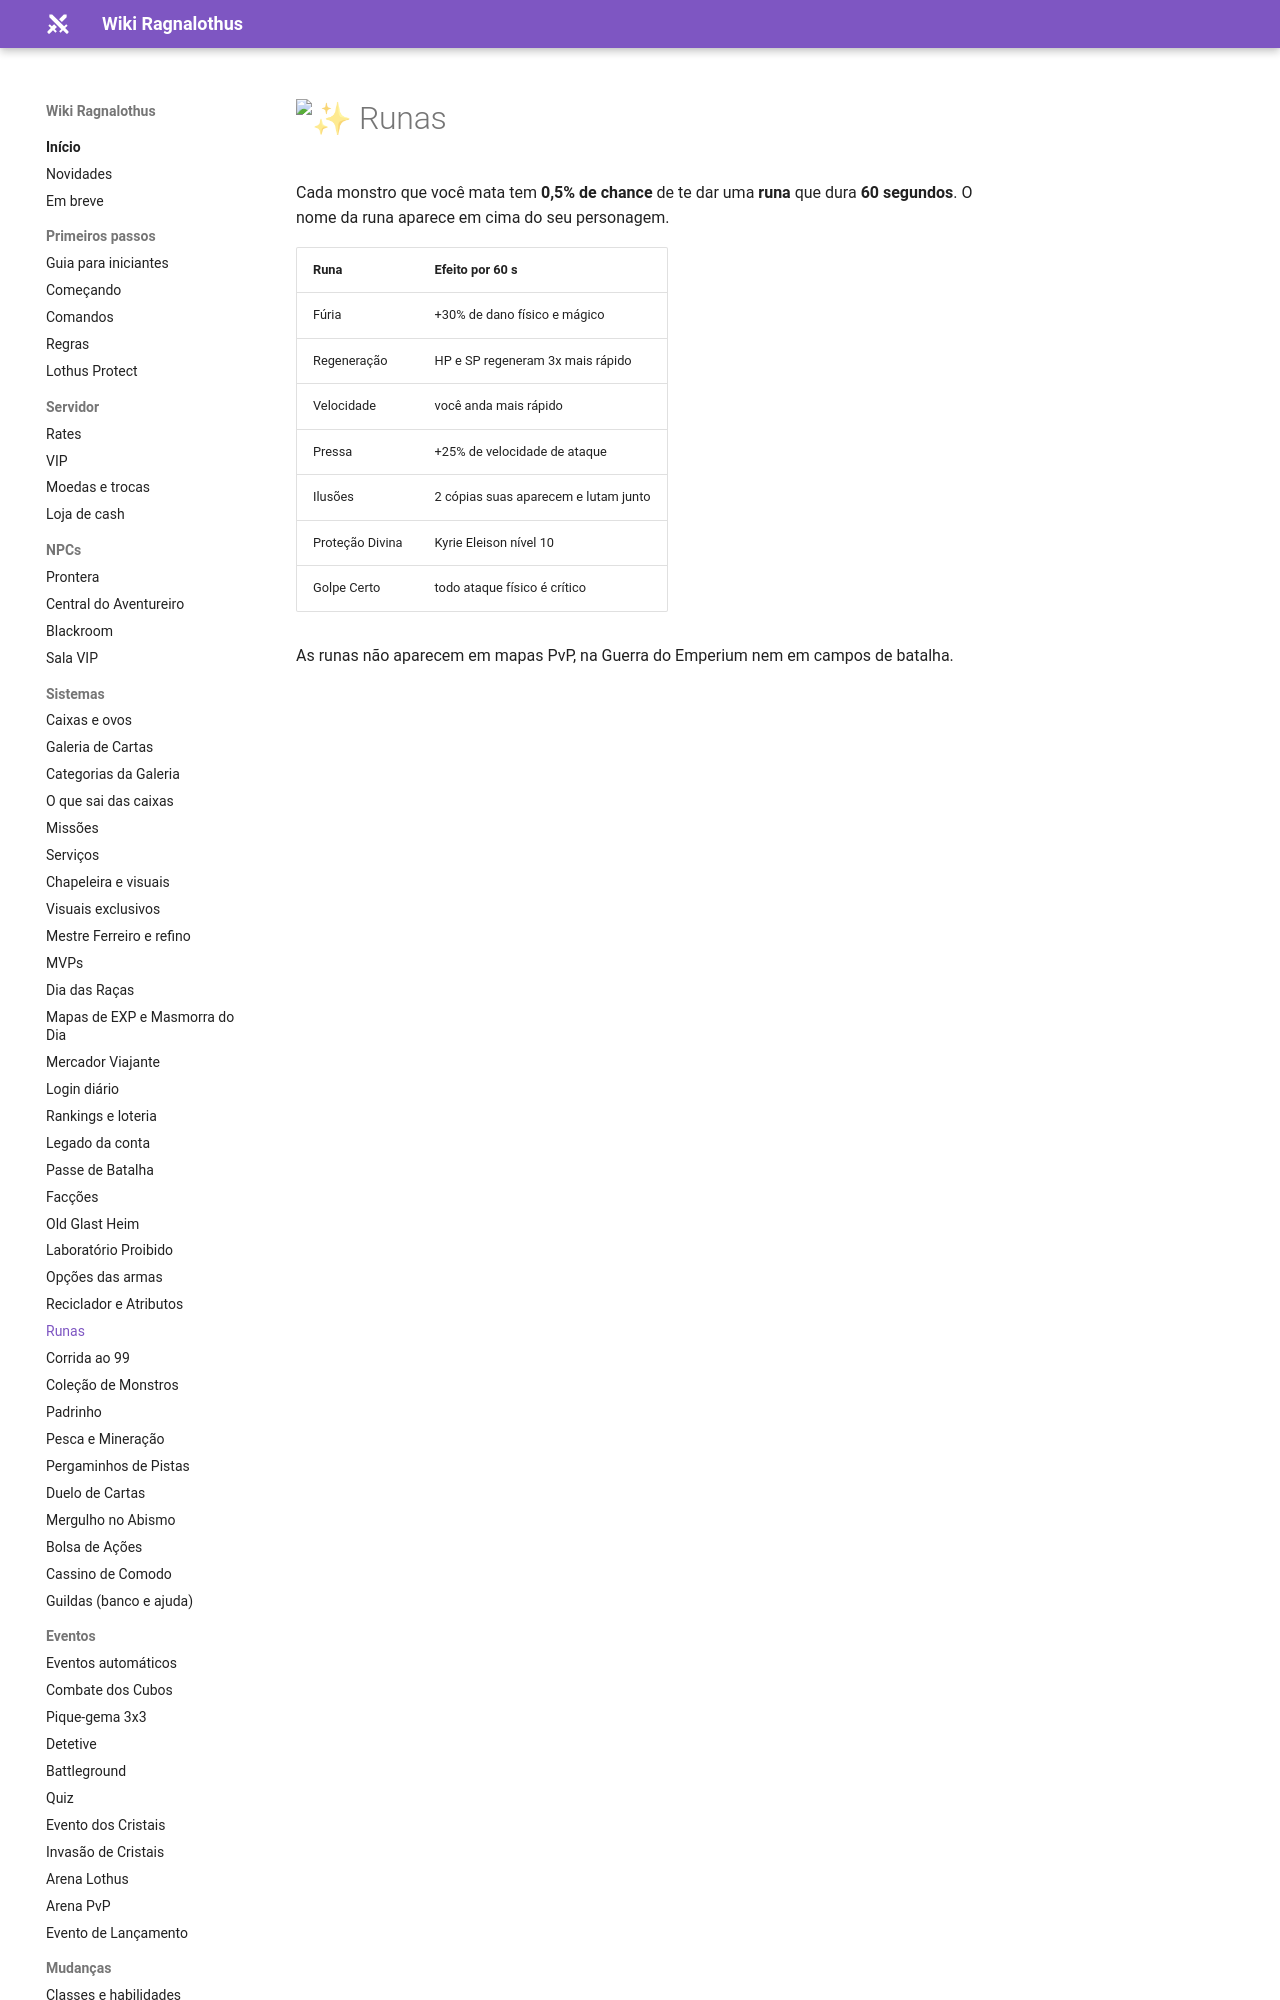

repository: ragnalothus/ragnalothus.github.io · page: sistemas/runas/index.html · generator: mkdocs

# :sparkles: Runas

Cada monstro que você mata tem **0,5% de chance** de te dar uma **runa** que dura **60 segundos**.
O nome da runa aparece em cima do seu personagem.

| Runa | Efeito por 60 s |
|---|---|
| Fúria | +30% de dano físico e mágico |
| Regeneração | HP e SP regeneram 3x mais rápido |
| Velocidade | você anda mais rápido |
| Pressa | +25% de velocidade de ataque |
| Ilusões | 2 cópias suas aparecem e lutam junto |
| Proteção Divina | Kyrie Eleison nível 10 |
| Golpe Certo | todo ataque físico é crítico |
